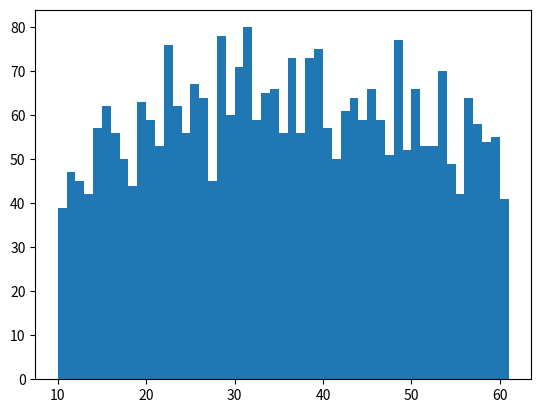
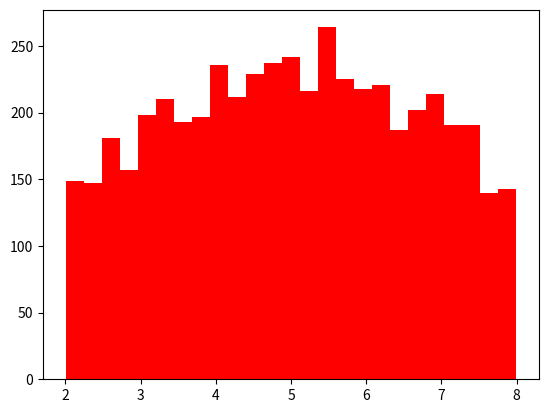
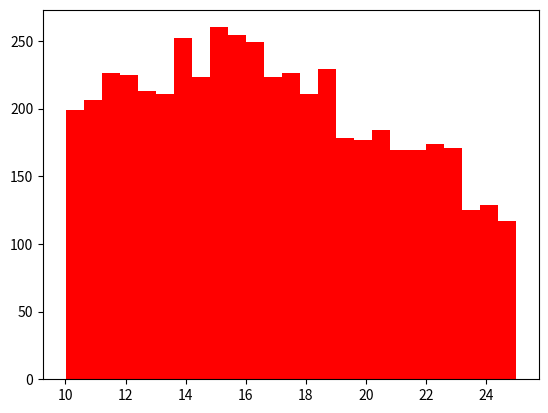

Reproduce these figures in Python, in order.
import matplotlib.pyplot as plt
import numpy as np
from scipy import stats


def truncated_normal_pdf(x, mean, std, low, high):
    # Calculate the PDF of the normal distribution
    pdf = np.exp(-0.5 * ((x - mean) / std) ** 2) / (std * np.sqrt(2 * np.pi))

    # Truncate the distribution
    pdf[(x < low) | (x > high)] = 0

    return pdf


def sample_truncated_normal_integers(low, high, mean, std, size):
    # Generate the range of integers
    x = np.arange(low, high + 1)

    # Calculate the PDF values for the range of integers
    probabilities = truncated_normal_pdf(x, mean, std, low, high)

    # Normalize the probabilities
    probabilities /= probabilities.sum()

    # Sample integers based on the normalized probabilities
    samples = np.random.choice(x, size=size, p=probabilities)

    return samples


# %% Example usage integers
# low = 5
# high = 20
# mean = 15
# std = 8
# size = 1000

# low = 20
# high = 100
# mean = 60
# std = 60
# size = 5000

low = 10
high = 60
mean = 35
std = 30
size = 3000


samples = sample_truncated_normal_integers(low, high, mean, std, size)
print(samples)

plt.hist(samples, bins=range(low, high + 2))
plt.show()

# %% Float version


def sample_truncated_normal_floats(low, high, mean, std, size):
    # Generate a large number of samples from the normal distribution
    samples = np.random.normal(loc=mean, scale=std, size=size * 10)

    # Truncate the samples
    samples = samples[(samples >= low) & (samples <= high)]

    # If we don't have enough samples, repeat the process
    while len(samples) < size:
        additional_samples = np.random.normal(loc=mean, scale=std, size=size * 10)
        additional_samples = additional_samples[
            (additional_samples >= low) & (additional_samples <= high)
        ]
        samples = np.concatenate((samples, additional_samples))

    # Select the required number of samples
    samples = samples[:size]

    return samples


# %% Example usage floats
low = 2
high = 8
mean = 5
std = 3
size = 5000

samples = sample_truncated_normal_floats(low, high, mean, std, size)
print(samples)

plt.hist(samples, bins=25, color="r")
plt.show()
# %%

# # Use weibull for the spacing, #! DON'T USE THIS THE TAIL END IS TOO LONG
# weibull = stats.weibull_min(2, loc=2, scale=3)
# samples = weibull.rvs(size=5000)
# plt.hist(samples, bins=50)

# %% Example usage floats
low = 10
high = 25
mean = 15
std = 8
size = 5000

samples = sample_truncated_normal_floats(low, high, mean, std, size)
print(samples)

plt.hist(samples, bins=25, color="r")
plt.show()
# %%
